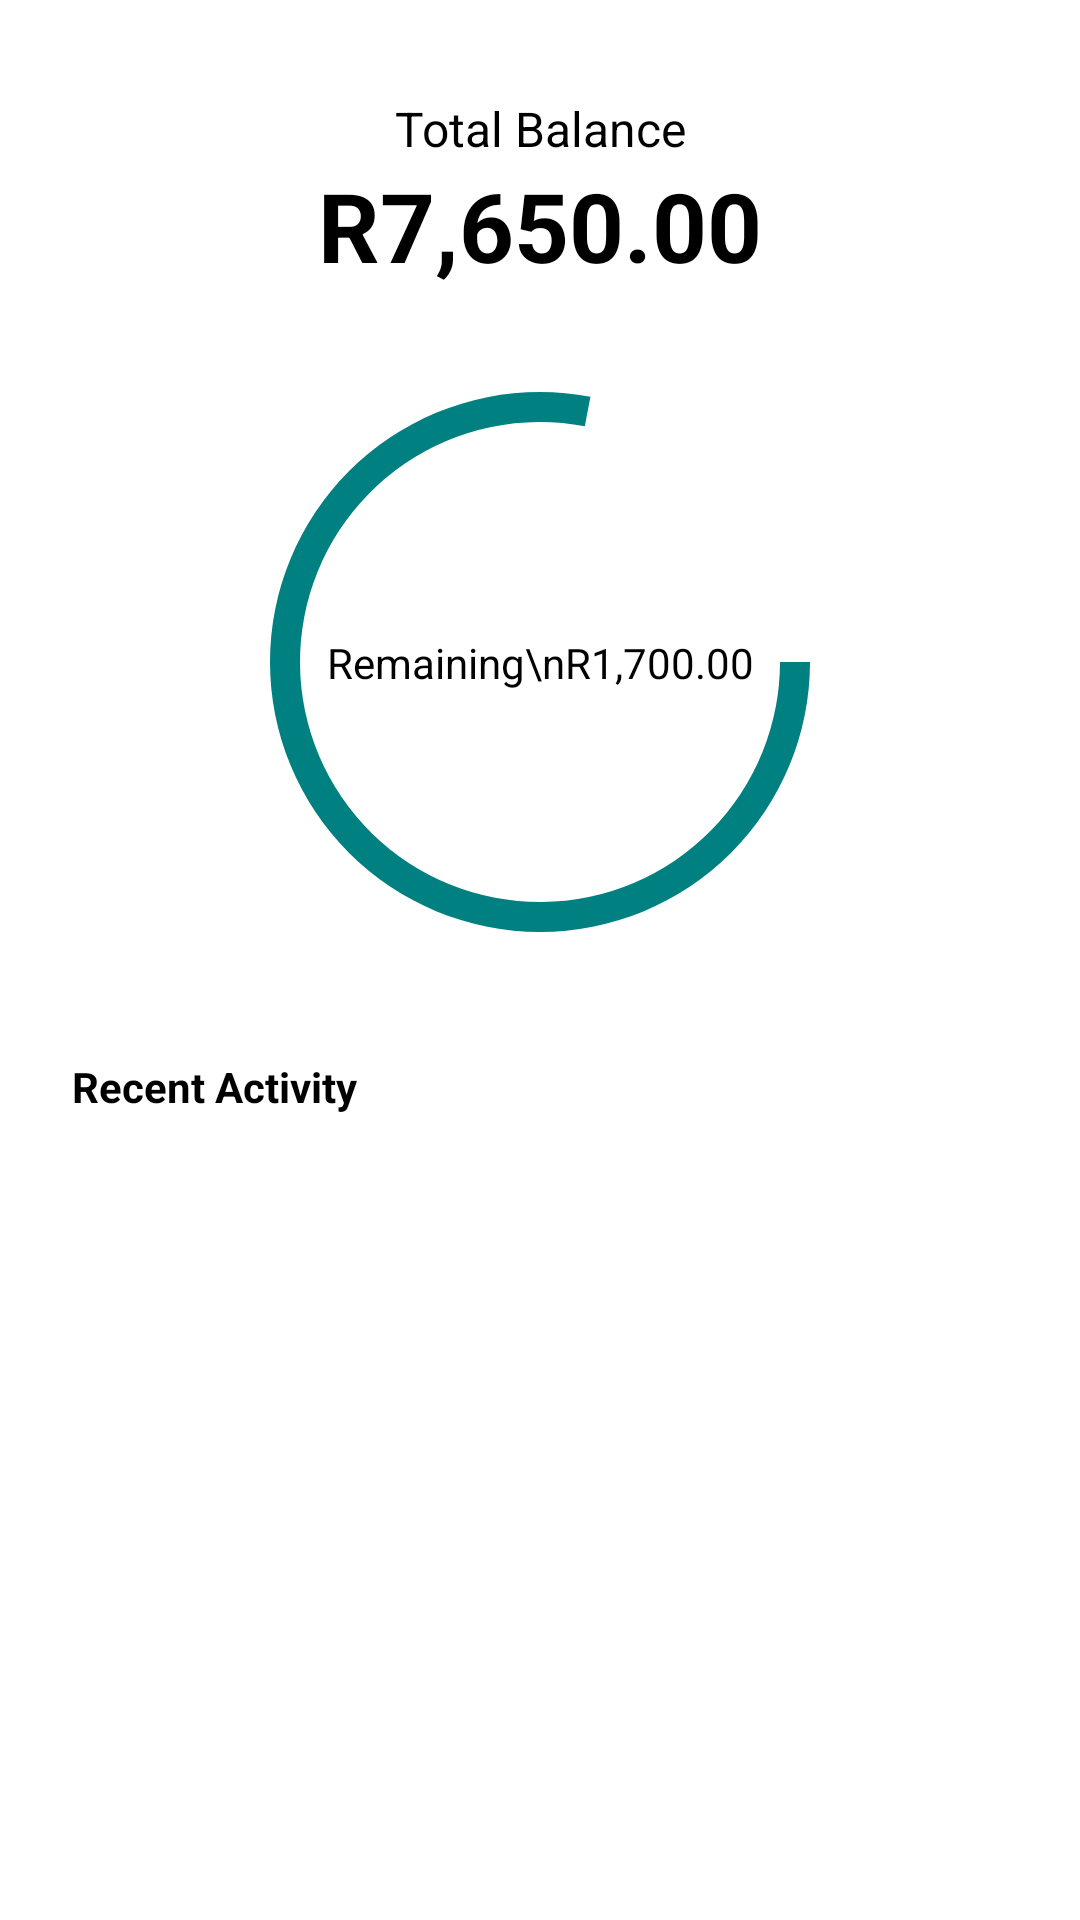

Reconstruct the res/layout file that produces this screen, plus the resources it refers to.
<!-- AndroidManifest.xml: application theme AppTheme -->
<!-- res/layout/activity_home_prototype.xml -->
<?xml version="1.0" encoding="utf-8"?>
<androidx.constraintlayout.widget.ConstraintLayout
    xmlns:android="http://schemas.android.com/apk/res/android"
    xmlns:app="http://schemas.android.com/apk/res-auto"
    android:layout_width="match_parent"
    android:layout_height="match_parent"
    android:background="#FFFFFF">

    <TextView
        android:id="@+id/tvTitle"
        android:layout_width="wrap_content"
        android:layout_height="wrap_content"
        android:text="Total Balance"
        android:textSize="16sp"
        android:layout_marginTop="32dp"
        app:layout_constraintTop_toTopOf="parent"
        app:layout_constraintStart_toStartOf="parent"
        app:layout_constraintEnd_toEndOf="parent"/>

    <TextView
        android:id="@+id/tvBalanceAmount"
        android:layout_width="wrap_content"
        android:layout_height="wrap_content"
        android:text="R7,650.00"
        android:textSize="32sp"
        android:textStyle="bold"
        app:layout_constraintTop_toBottomOf="@id/tvTitle"
        app:layout_constraintStart_toStartOf="parent"
        app:layout_constraintEnd_toEndOf="parent"/>

    <ProgressBar
        android:id="@+id/pbRemainingBudget"
        style="?android:attr/progressBarStyleHorizontal"
        android:layout_width="200dp"
        android:layout_height="200dp"
        android:layout_marginTop="24dp"
        android:progress="78"
        android:indeterminate="false"
        android:max="100"
        android:progressDrawable="@drawable/circular_progress_bar"
        app:layout_constraintTop_toBottomOf="@id/tvBalanceAmount"
        app:layout_constraintStart_toStartOf="parent"
        app:layout_constraintEnd_toEndOf="parent" />

    <TextView
        android:id="@+id/tvRemainingText"
        android:layout_width="wrap_content"
        android:layout_height="wrap_content"
        android:text="Remaining\nR1,700.00"
        android:gravity="center"
        app:layout_constraintTop_toTopOf="@id/pbRemainingBudget"
        app:layout_constraintBottom_toBottomOf="@id/pbRemainingBudget"
        app:layout_constraintStart_toStartOf="@id/pbRemainingBudget"
        app:layout_constraintEnd_toEndOf="@id/pbRemainingBudget" />

    <TextView
        android:id="@+id/tvRecentActivity"
        android:layout_width="wrap_content"
        android:layout_height="wrap_content"
        android:text="Recent Activity"
        android:textStyle="bold"
        android:layout_marginTop="32dp"
        android:layout_marginStart="24dp"
        app:layout_constraintTop_toBottomOf="@id/pbRemainingBudget"
        app:layout_constraintStart_toStartOf="parent"/>

</androidx.constraintlayout.widget.ConstraintLayout>
<!-- resources referenced by this layout -->
<resources>
  <!-- drawable circular_progress_bar (drawable) -->
  <layer-list xmlns:android="http://schemas.android.com/apk/res/android">
      <item android:id="@android:id/progress">
          <shape android:shape="ring" android:innerRadius="80dp" android:thickness="10dp" android:useLevel="true">
              <solid android:color="#008080" /> </shape>
      </item>
  </layer-list>
  <style name="AppTheme" parent="Theme.MaterialComponents.DayNight.NoActionBar">
              
              <item name="colorPrimary">@color/midnight_navy</item>
              <item name="colorPrimaryVariant">@color/midnight_navy</item>
              <item name="colorOnPrimary">@color/white</item>
              <item name="android:windowBackground">@color/white</item>
              <item name="android:textColor">@color/text_primary</item>
          </style>
  <color name="midnight_navy">#1A237E</color>
  <color name="white">#FFFFFFFF</color>
  <color name="text_primary">#000000</color>
</resources>
